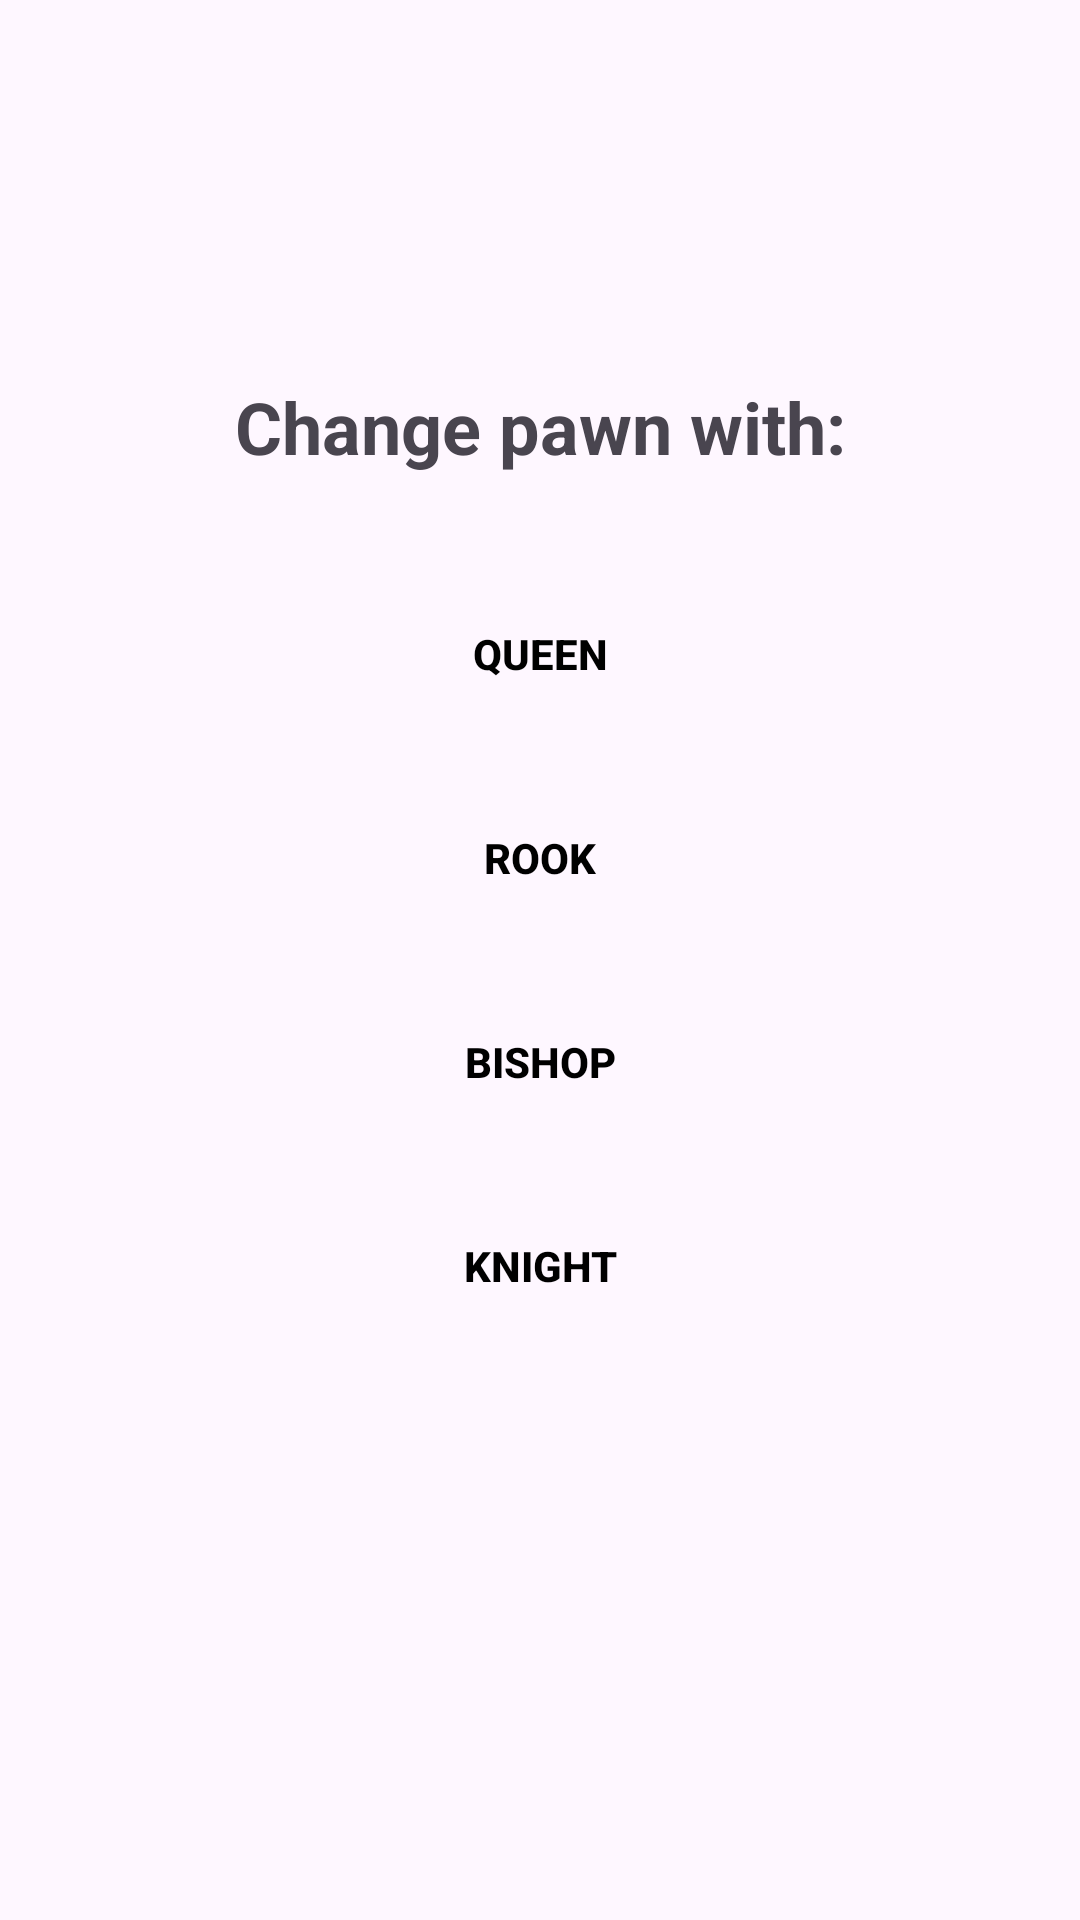

This screen was rendered from an Android layout file. Write that file and the resources it references.
<!-- AndroidManifest.xml: application theme Theme.Chess -->
<!-- res/layout/activity_pawn_promotion.xml -->
<?xml version="1.0" encoding="utf-8"?>
<androidx.constraintlayout.widget.ConstraintLayout xmlns:android="http://schemas.android.com/apk/res/android"
    xmlns:app="http://schemas.android.com/apk/res-auto"
    xmlns:tools="http://schemas.android.com/tools"
    android:layout_width="match_parent"
    android:layout_height="match_parent"
    tools:context="com.saigonphantomlabs.PawnPromotionActivity">

    <TextView
        android:id="@+id/textView"
        android:layout_width="fill_parent"
        android:layout_height="wrap_content"
        android:layout_marginTop="100dp"
        android:text="@string/promotionQuestion"
        android:textAlignment="center"
        android:textSize="24sp"
        android:textStyle="bold"
        app:layout_constraintBottom_toTopOf="@+id/linearLayout"
        app:layout_constraintEnd_toEndOf="parent"
        app:layout_constraintStart_toStartOf="parent"
        app:layout_constraintTop_toTopOf="parent" />


    <LinearLayout
        android:id="@+id/linearLayout"
        android:layout_width="match_parent"
        android:layout_height="wrap_content"
        android:orientation="vertical"
        app:layout_constraintBottom_toBottomOf="parent"
        app:layout_constraintEnd_toEndOf="parent"
        app:layout_constraintStart_toStartOf="parent"
        app:layout_constraintTop_toTopOf="parent">

        <Button
            android:id="@+id/btnQueen"
            style="@android:style/Widget.DeviceDefault.Button.Borderless"
            android:layout_width="match_parent"
            android:layout_height="wrap_content"
            android:layout_marginVertical="10dp"
            android:layout_marginBottom="15dp"
            android:onClick="selectNewType"
            android:text="@string/queen"
            android:textColor="#000"
            android:textStyle="bold"
            app:layout_constraintBottom_toBottomOf="parent"
            app:layout_constraintEnd_toEndOf="parent"
            app:layout_constraintHorizontal_bias="0.501"
            app:layout_constraintStart_toStartOf="parent"
            app:layout_constraintTop_toBottomOf="@+id/textView"
            app:layout_constraintVertical_bias="0.25" />

        <Button
            android:id="@+id/btnRook"
            style="@android:style/Widget.DeviceDefault.Button.Borderless"
            android:layout_width="match_parent"
            android:layout_height="wrap_content"
            android:layout_marginVertical="10dp"
            android:onClick="selectNewType"
            android:text="@string/rook"
            android:textColor="#000"
            android:textStyle="bold"
            app:layout_constraintEnd_toEndOf="parent"
            app:layout_constraintHorizontal_bias="0.502"
            app:layout_constraintStart_toStartOf="parent"
            app:layout_constraintTop_toBottomOf="@+id/btnQueen" />

        <Button
            android:id="@+id/btnBishop"
            style="@android:style/Widget.DeviceDefault.Button.Borderless"
            android:layout_width="match_parent"
            android:layout_height="wrap_content"
            android:layout_marginVertical="10dp"
            android:onClick="selectNewType"
            android:text="@string/bishop"
            android:textColor="#000"
            android:textStyle="bold"
            app:layout_constraintEnd_toEndOf="parent"
            app:layout_constraintStart_toStartOf="parent"
            app:layout_constraintTop_toBottomOf="@+id/btnRook" />

        <Button
            android:id="@+id/btnKnight"
            style="@android:style/Widget.DeviceDefault.Button.Borderless"
            android:layout_width="match_parent"
            android:layout_height="wrap_content"
            android:layout_marginVertical="10dp"
            android:onClick="selectNewType"
            android:text="@string/knight"
            android:textColor="#000"
            android:textStyle="bold"
            app:layout_constraintEnd_toEndOf="parent"
            app:layout_constraintStart_toStartOf="parent"
            app:layout_constraintTop_toBottomOf="@+id/btnBishop" />
    </LinearLayout>
</androidx.constraintlayout.widget.ConstraintLayout>
<!-- resources referenced by this layout -->
<resources>
  <string name="bishop">Bishop</string>
  <string name="knight">Knight</string>
  <string name="promotionQuestion">Change pawn with:</string>
  <string name="queen">Queen</string>
  <string name="rook">Rook</string>
  <style name="Theme.Chess" parent="Theme.Material3.DayNight.NoActionBar">
          <item name="colorPrimary">@color/game_gold_primary</item>
          <item name="colorPrimaryVariant">@color/game_gold_dark</item>
          <item name="colorOnPrimary">@color/game_bg_deep</item>
          <item name="colorSecondary">@color/game_neon_cyan</item>
          <item name="colorSecondaryVariant">@color/game_blue_info</item>
          <item name="colorOnSecondary">@color/white</item>
          <item name="android:statusBarColor">@color/game_bg_deep</item>
          <item name="android:navigationBarColor">@color/game_bg_deep</item>
          <item name="android:windowBackground">@color/game_bg_deep</item>
          
          <item name="android:windowActivityTransitions">true</item>
          <item name="android:windowContentTransitions">true</item>
          <item name="android:windowAllowEnterTransitionOverlap">true</item>
          <item name="android:windowAllowReturnTransitionOverlap">true</item>
          <item name="android:windowSharedElementsUseOverlay">true</item>
      </style>
  <color name="game_gold_primary">#FFD700</color>
  <color name="game_gold_dark">#D4AF37</color>
  <color name="game_bg_deep">#0D0D0F</color>
  <color name="game_neon_cyan">#00FFFF</color>
  <color name="game_blue_info">#0088FF</color>
  <color name="white">#FFFFFFFF</color>
</resources>
